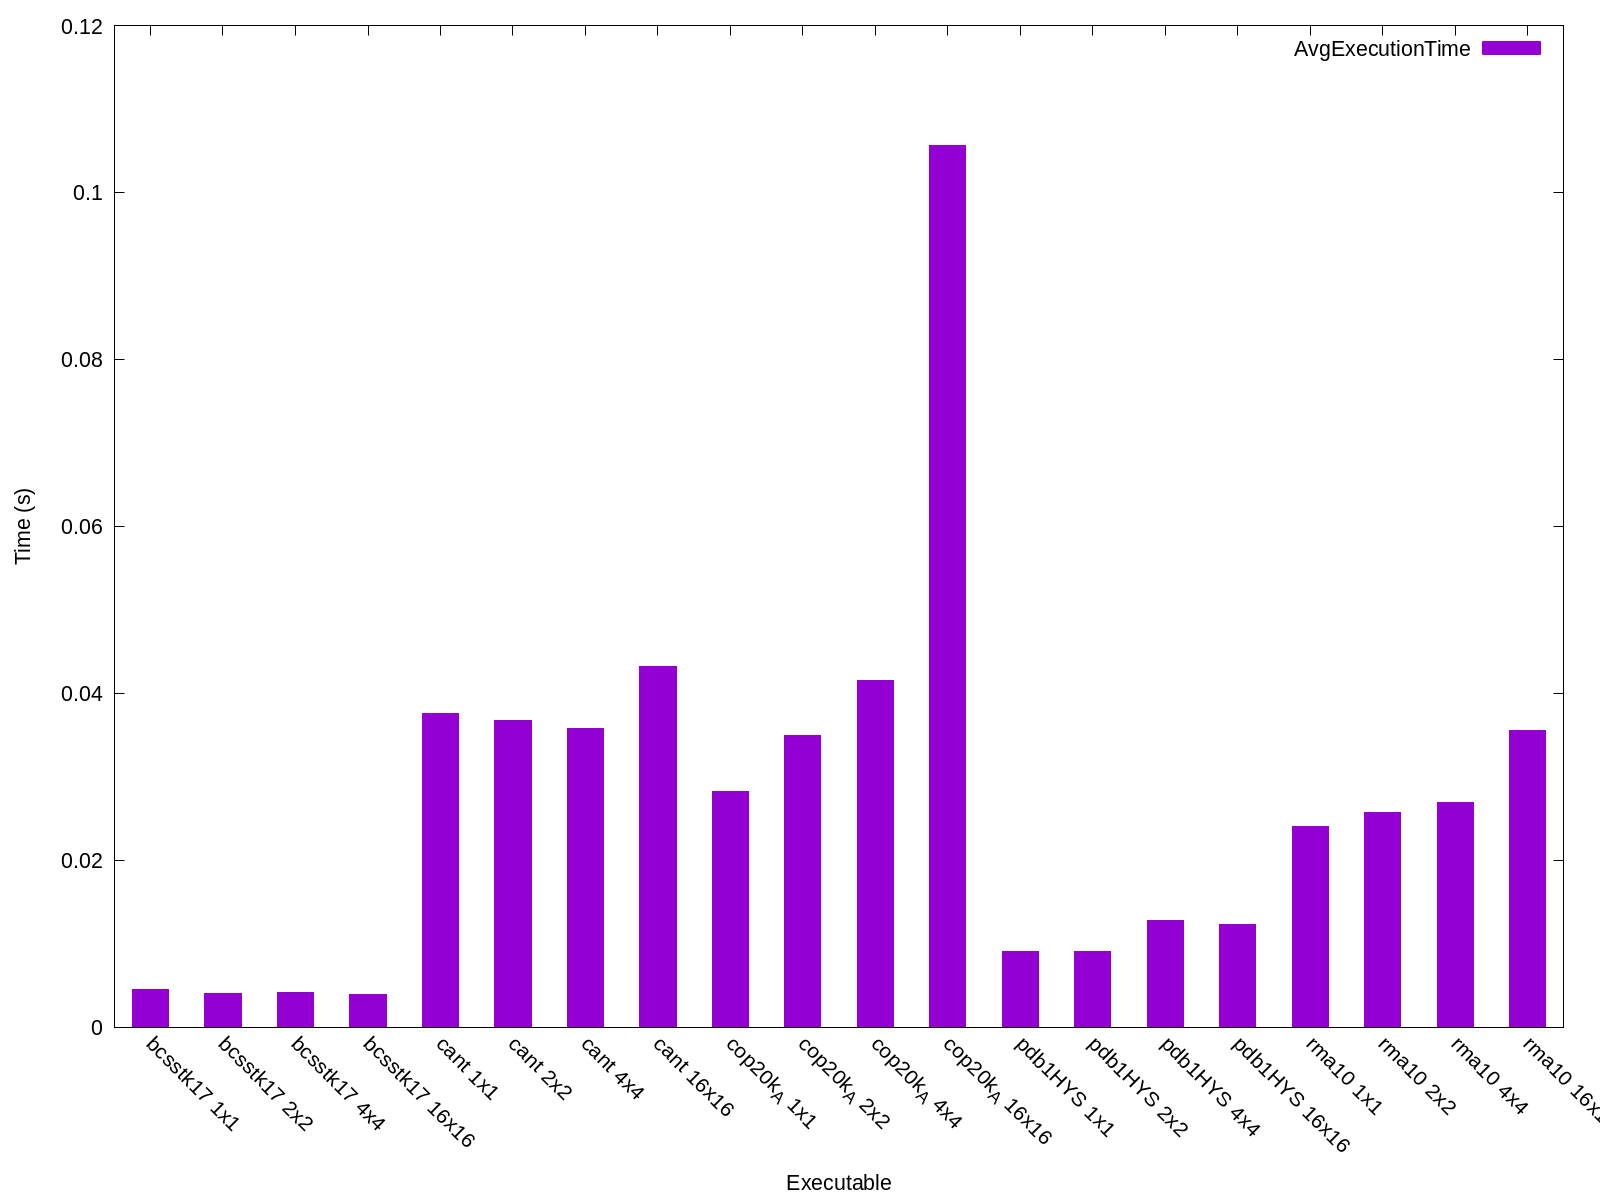

Data behind this chart, as committed beside it:
Name, Avg Run Time (s), Format Time (s), Total Time (s), GFLOPS, Verification, Iters, Block Row, Block Col, K-Bound, Threads, FOP Count, Rows, Cols, NNZ, Max Cols, Avg Cols, Variance, Std Deviation
bcsstk17 1x1, 0.004499, 7.376, 7.38, 45630, 0, 10, 1, 1, 16, -1, 4824433776, 10974, 10974, 219812, 108, 20, 79, 8
bcsstk17 2x2, 0.004093, 7.314, 7.318, 61712, 0, 10, 2, 2, 16, -1, 5745898608, 10974, 10974, 219812, 108, 20, 79, 8
bcsstk17 4x4, 0.004194, 7.281, 7.286, 64458, 0, 10, 4, 4, 16, -1, 8464553472, 10974, 10974, 219812, 108, 20, 79, 8
bcsstk17 16x16, 0.003893, 7.282, 7.286, 58803, 0, 10, 16, 16, 16, -1, 23744575488, 10974, 10974, 219812, 108, 20, 79, 8
cant 1x1, 0.03762, 285.5, 285.6, 7911, 0, 10, 1, 1, 16, -1, 254165203134, 62451, 62451, 2034917, 40, 32, 54, 7
cant 2x2, 0.03671, 285.4, 285.5, 11282, 0, 10, 2, 2, 16, -1, 342384859656, 62451, 62451, 2034917, 40, 32, 54, 7
cant 4x4, 0.03583, 282, 282.1, 14929, 0, 10, 4, 4, 16, -1, 478122857568, 62451, 62451, 2034917, 40, 32, 54, 7
cant 16x16, 0.04328, 282.5, 282.5, 26871, 0, 10, 16, 16, 16, -1, 1059808458240, 62451, 62451, 2034917, 40, 32, 54, 7
cop20k_A 1x1, 0.02829, 966.1, 966.1, 14444, 2387987, 10, 1, 1, 16, -1, 330148095408, 121192, 121192, 1362087, 24, 11, 45, 6
cop20k_A 2x2, 0.03492, 959.4, 959.4, 17602, 2387992, 10, 2, 2, 16, -1, 517739010752, 121192, 121192, 1362087, 24, 11, 45, 6
cop20k_A 4x4, 0.04158, 949.5, 949.6, 37038, 2387984, 10, 4, 4, 16, -1, 1402751831808, 121192, 121192, 1362087, 24, 11, 45, 6
cop20k_A 16x16, 0.1056, 969.2, 969.3, 130235, 2387983, 10, 16, 16, 16, -1, 13255061839872, 121192, 121192, 1362087, 24, 11, 45, 6
pdb1HYS 1x1, 0.009071, 109.9, 109.9, 157526, 0, 10, 1, 1, 16, -1, 159549504894, 36417, 36417, 2190591, 184, 60, 753, 27
pdb1HYS 2x2, 0.009109, 108, 108, 235931, 0, 10, 2, 2, 16, -1, 186933413712, 36417, 36417, 2190591, 184, 60, 753, 27
pdb1HYS 4x4, 0.01278, 106.9, 106.9, 177030, 0, 10, 4, 4, 16, -1, 245955173952, 36417, 36417, 2190591, 184, 60, 753, 27
pdb1HYS 16x16, 0.01237, 107.5, 107.5, 225899, 0, 10, 16, 16, 16, -1, 493714300416, 36417, 36417, 2190591, 184, 60, 753, 27
rma10 1x1, 0.02404, 173.4, 173.5, 15003, 0, 10, 1, 1, 16, -1, 222372673670, 46835, 46835, 2374001, 145, 50, 772, 27
rma10 2x2, 0.02571, 169.9, 169.9, 15317, 0, 10, 2, 2, 16, -1, 287196716160, 46835, 46835, 2374001, 145, 50, 772, 27
rma10 4x4, 0.02693, 170, 170, 20911, 0, 10, 4, 4, 16, -1, 406688163040, 46835, 46835, 2374001, 145, 50, 772, 27
rma10 16x16, 0.03559, 170.2, 170.3, 32912, 0, 10, 16, 16, 16, -1, 957694069760, 46835, 46835, 2374001, 145, 50, 772, 27
